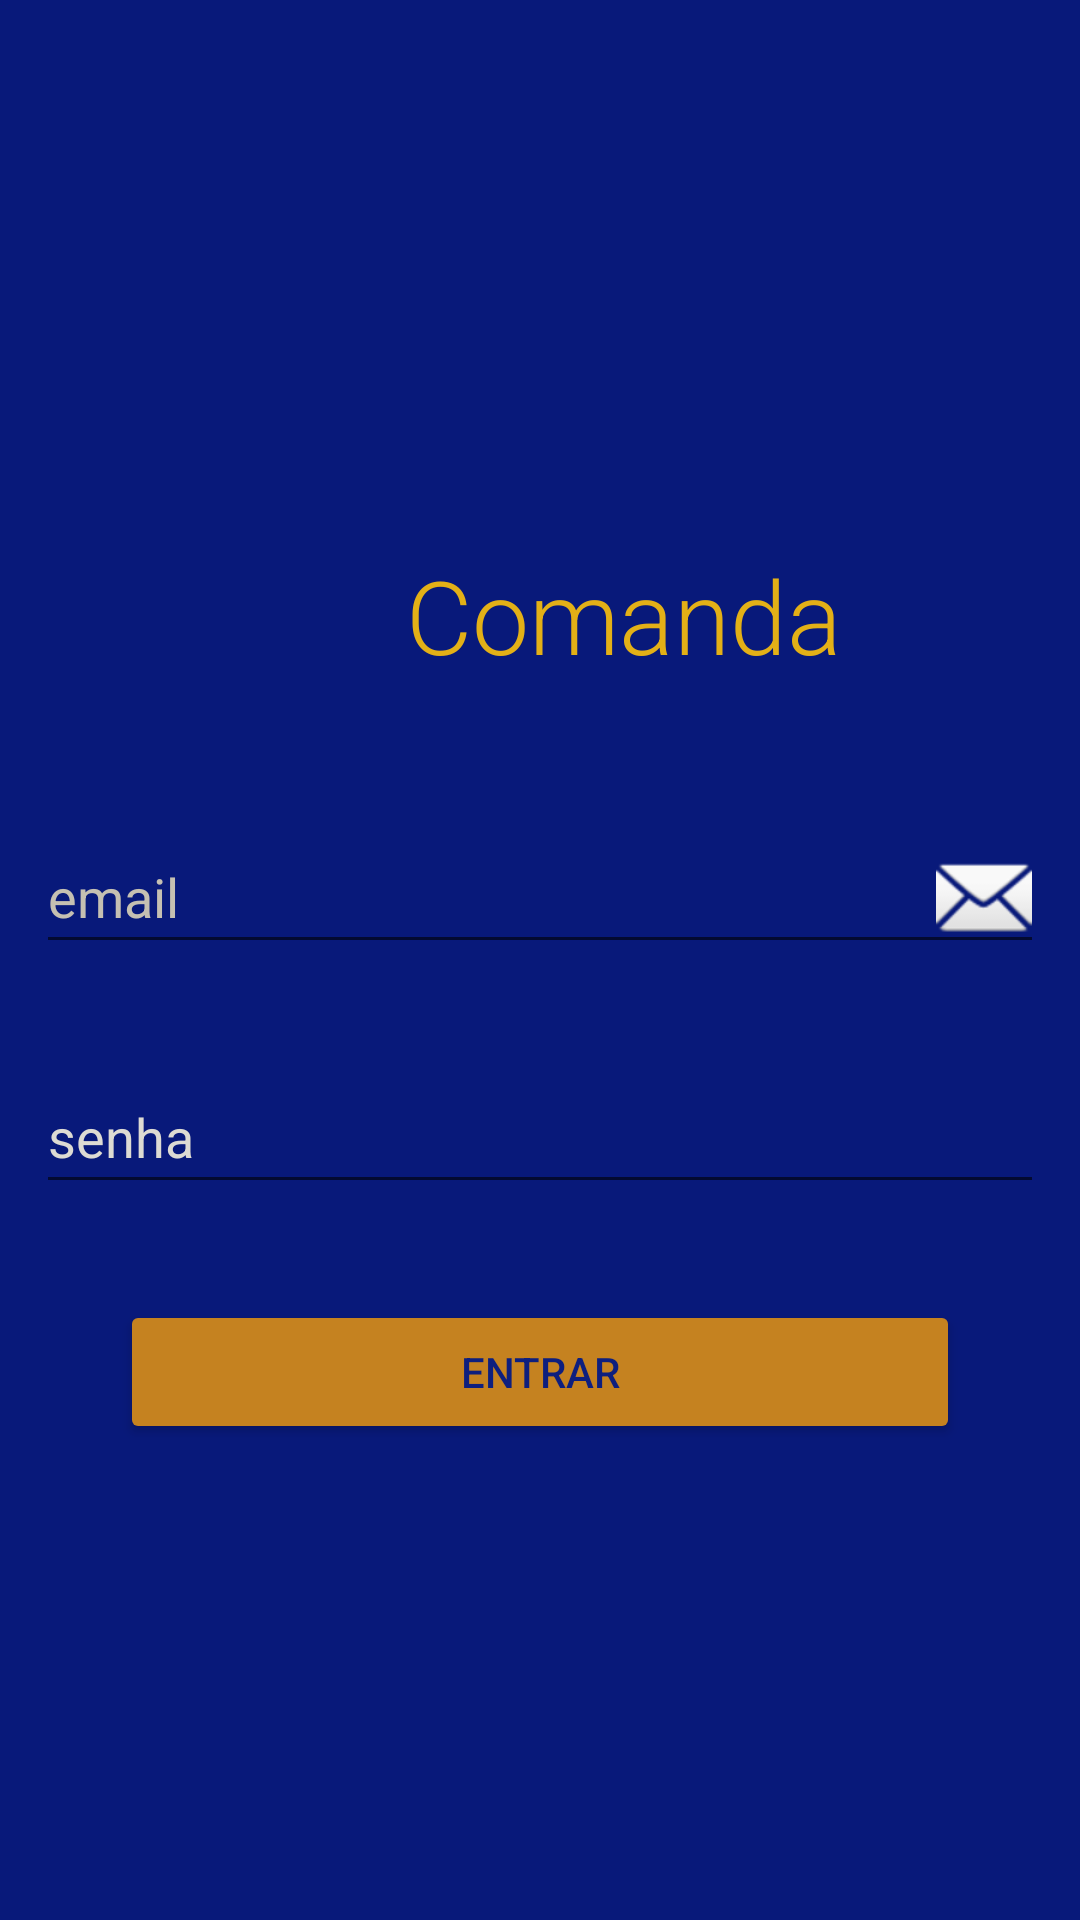

This screen was rendered from an Android layout file. Write that file and the resources it references.
<!-- AndroidManifest.xml: application theme Theme.Kotlin1 -->
<!-- res/layout/layout_login.xml -->
<?xml version="1.0" encoding="utf-8"?>
<androidx.constraintlayout.widget.ConstraintLayout xmlns:android="http://schemas.android.com/apk/res/android"
    xmlns:app="http://schemas.android.com/apk/res-auto"
    xmlns:tools="http://schemas.android.com/tools"
    android:layout_width="match_parent"
    android:layout_height="match_parent"
    android:background="#08197A">

    <TextView
        android:id="@+id/textView2"
        android:layout_width="400dp"
        android:layout_height="59dp"
        android:layout_marginStart="8dp"
        android:layout_marginEnd="8dp"
        android:fontFamily="sans-serif-light"
        android:text="Comanda"
        android:textAlignment="center"
        android:textColor="#E3B017"
        android:textColorHighlight="#F3B90D"
        android:textColorLink="#E8B10D"
        android:textSize="34sp"
        app:layout_constraintBottom_toBottomOf="parent"
        app:layout_constraintEnd_toEndOf="parent"
        app:layout_constraintHorizontal_bias="0.0"
        app:layout_constraintStart_toStartOf="parent"
        app:layout_constraintTop_toTopOf="parent"
        app:layout_constraintVertical_bias="0.314" />

    <EditText
        android:id="@+id/editTextTextEmailAddress"
        android:layout_width="336dp"
        android:layout_height="48dp"
        android:layout_marginStart="8dp"
        android:layout_marginTop="32dp"
        android:layout_marginEnd="8dp"
        android:drawableEnd="@android:drawable/ic_dialog_email"
        android:ems="10"
        android:hint="email"
        android:inputType="textEmailAddress"
        android:textColor="#B1AB99"
        android:textColorHighlight="#C5BCA4"
        android:textColorHint="#C5C0B2"
        app:layout_constraintEnd_toEndOf="parent"
        app:layout_constraintStart_toStartOf="parent"
        app:layout_constraintTop_toBottomOf="@+id/textView2" />

    <EditText
        android:id="@+id/editTextTextPassword"
        android:layout_width="336dp"
        android:layout_height="48dp"
        android:layout_marginStart="8dp"
        android:layout_marginTop="32dp"
        android:layout_marginEnd="8dp"
        android:ems="10"
        android:hint="senha"
        android:inputType="textPassword"
        android:textColorHint="#DDDBD3"
        app:layout_constraintEnd_toEndOf="parent"
        app:layout_constraintHorizontal_bias="0.492"
        app:layout_constraintStart_toStartOf="parent"
        app:layout_constraintTop_toBottomOf="@+id/editTextTextEmailAddress" />

    <Button
        android:id="@+id/btnEntrar"
        android:layout_width="0dp"
        android:layout_height="wrap_content"
        android:layout_marginStart="40dp"
        android:layout_marginTop="32dp"
        android:layout_marginEnd="40dp"
        android:backgroundTint="#C58220"
        android:text="Entrar"
        android:textColor="#0E1F7E"
        app:iconTint="#1A2C91"
        app:layout_constraintEnd_toEndOf="parent"
        app:layout_constraintStart_toStartOf="parent"
        app:layout_constraintTop_toBottomOf="@+id/editTextTextPassword"
        app:rippleColor="#DCD4C9"
        app:strokeColor="#ECE5DB" />
</androidx.constraintlayout.widget.ConstraintLayout>
<!-- resources referenced by this layout -->
<resources>
  <style name="Theme.Kotlin1" parent="Theme.MaterialComponents.DayNight.NoActionBar">
          
          <item name="colorPrimary">@color/purple_500</item>
          <item name="colorPrimaryVariant">@color/purple_700</item>
          <item name="colorOnPrimary">@color/white</item>
          
          <item name="colorSecondary">@color/teal_200</item>
          <item name="colorSecondaryVariant">@color/teal_700</item>
          <item name="colorOnSecondary">@color/black</item>
          
          <item name="android:statusBarColor" tools:targetApi="l">?attr/colorPrimaryVariant</item>
          
      </style>
  <!-- not gathered from this repository: default colours our renderer supplied (Android Studio template values) -->
  <color name="purple_500">#FF6200EE</color>
  <color name="purple_700">#FF3700B3</color>
  <color name="teal_200">#FF03DAC5</color>
  <color name="teal_700">#FF018786</color>
  <color name="black">#FF000000</color>
  <color name="white">#FFFFFFFF</color>
</resources>
